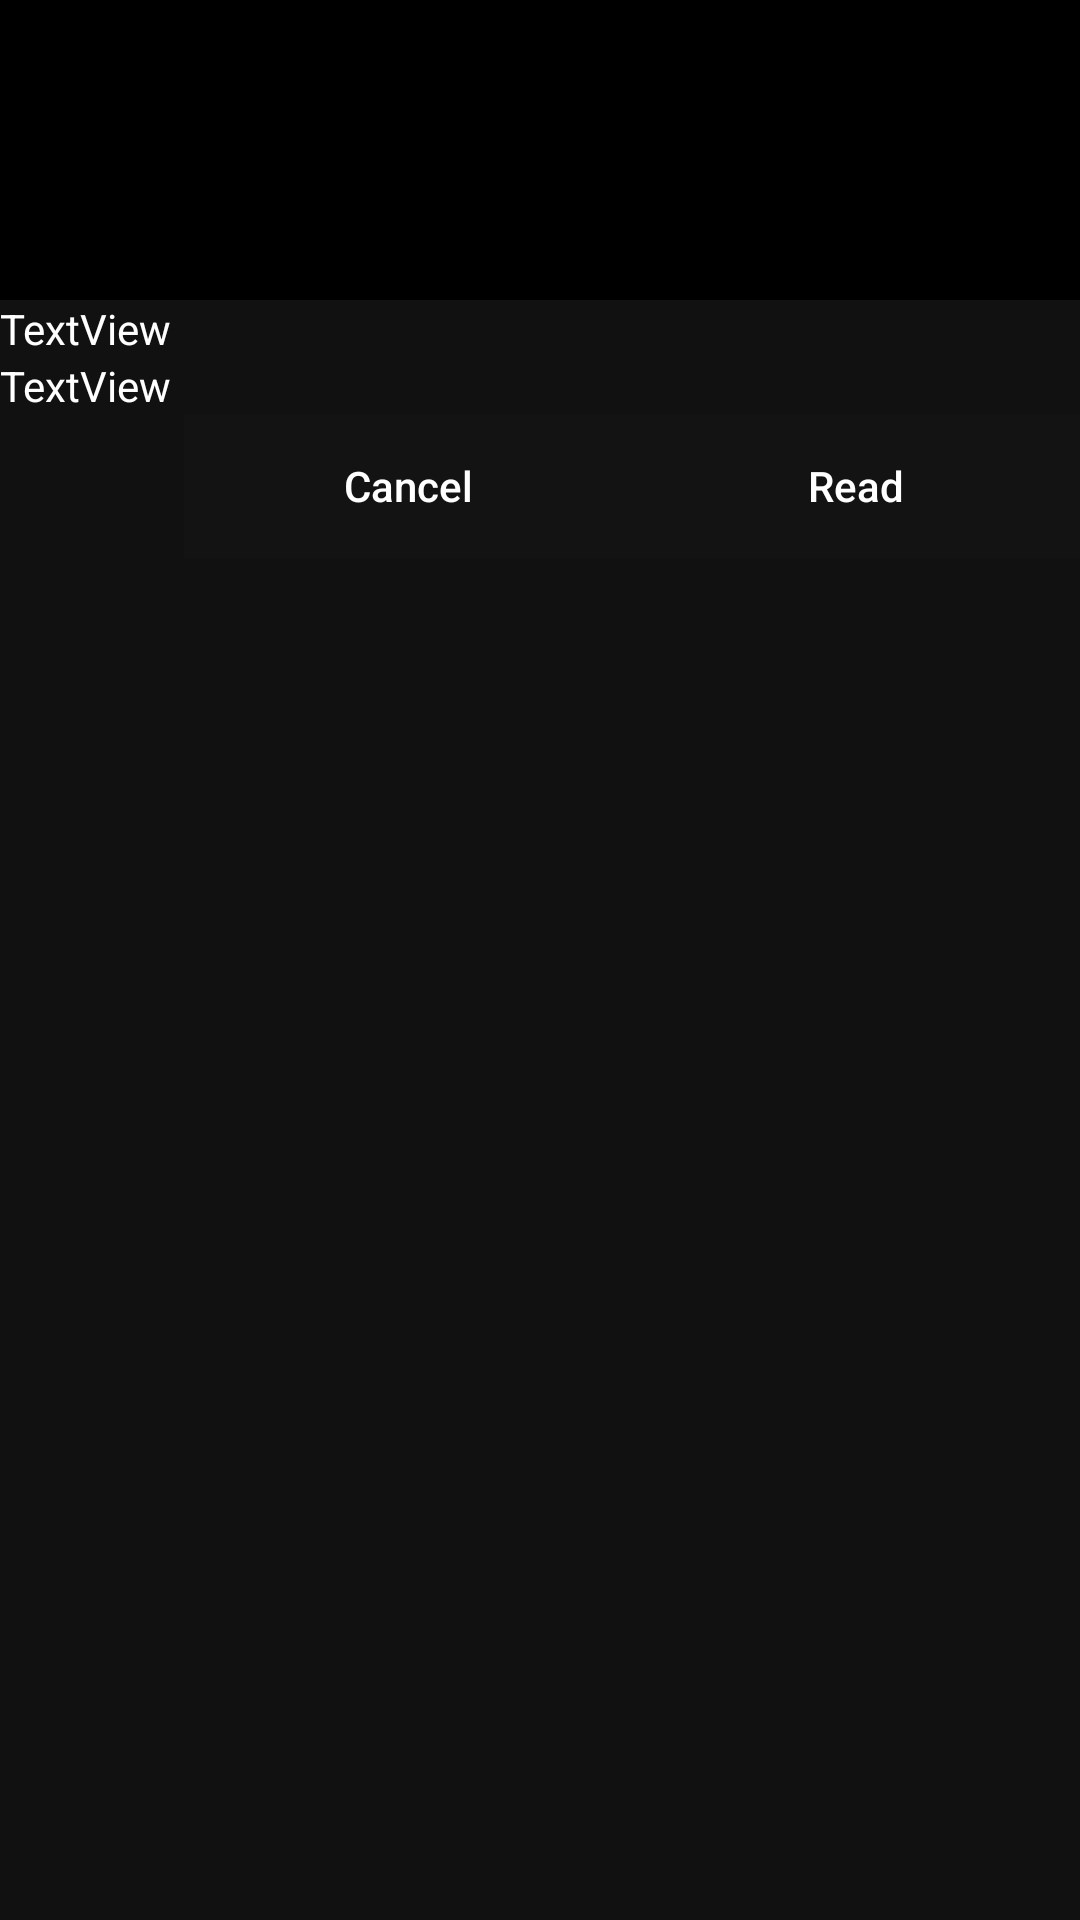

Here is an Android app screen rendered from its layout file. Give the layout XML and the strings, colors and styles it references.
<!-- AndroidManifest.xml: application theme Theme.PdfLibrary -->
<!-- res/layout/book_onclicked_form_popup.xml -->
<?xml version="1.0" encoding="utf-8"?>
<androidx.constraintlayout.widget.ConstraintLayout xmlns:android="http://schemas.android.com/apk/res/android"
    xmlns:app="http://schemas.android.com/apk/res-auto"
    xmlns:tools="http://schemas.android.com/tools"
    android:layout_width="match_parent"
    android:layout_height="match_parent"
    android:background="#000000">

    <LinearLayout
        android:layout_width="match_parent"
        android:layout_height="match_parent"
        android:layout_marginTop="100dp"
        android:background="#11FFFFFF"
        android:orientation="vertical"
        app:layout_constraintBottom_toBottomOf="parent"
        app:layout_constraintEnd_toEndOf="parent"
        app:layout_constraintStart_toStartOf="parent"
        app:layout_constraintTop_toTopOf="parent">

        <TextView
            android:id="@+id/title_afterclick"
            android:layout_width="match_parent"
            android:layout_height="wrap_content"
            android:text="TextView"
            android:textColor="#FFFFFF" />

        <TextView
            android:id="@+id/author_afterclick"
            android:layout_width="match_parent"
            android:layout_height="wrap_content"
            android:text="TextView"
            android:textColor="#FFFFFF" />

        <LinearLayout
            android:layout_width="match_parent"
            android:layout_height="wrap_content"
            android:orientation="horizontal">

            <TextView
                android:id="@+id/textView5"
                android:layout_width="wrap_content"
                android:layout_height="wrap_content"
                android:layout_weight="1" />

            <Button
                android:id="@+id/cancelbutton_afterclick"
                android:layout_width="wrap_content"
                android:layout_height="wrap_content"
                android:layout_weight="1"
                android:background="#12FFFFFF"
                android:text="Cancel"
                android:textAllCaps="false"
                android:textColor="#FFFFFF"
                app:backgroundTint="#16FFFFFF" />

            <Button
                android:id="@+id/readbutton_afterclick"
                android:layout_width="wrap_content"
                android:layout_height="wrap_content"
                android:layout_weight="1"
                android:background="#12FFFFFF"
                android:text="Read"
                android:textAllCaps="false"
                android:textColor="#FFFFFF"
                app:backgroundTint="#16FFFFFF" />

        </LinearLayout>
    </LinearLayout>
</androidx.constraintlayout.widget.ConstraintLayout>
<!-- resources referenced by this layout -->
<resources>
  <style name="Theme.PdfLibrary" parent="Theme.MaterialComponents.DayNight.DarkActionBar">
          
          <item name="colorPrimary">@color/black</item>
          <item name="colorPrimaryVariant">@color/black</item>
          <item name="colorOnPrimary">@color/white</item>
          
          <item name="colorSecondary">@color/teal_200</item>
          <item name="colorSecondaryVariant">@color/teal_700</item>
          <item name="colorOnSecondary">@color/black</item>
          
          <item name="android:statusBarColor" tools:targetApi="l">?attr/colorPrimaryVariant</item>
          
  
          
           <item name="android:windowFullscreen">false</item>
           <item name="android:windowContentOverlay">@null</item>
           <item name="android:fitsSystemWindows">false</item>
          <item name="android:windowActionBarOverlay">true</item>
          <item name="android:navigationBarColor" tools:targetApi="21">@android:color/white</item>
          <item name="android:windowLightNavigationBar" tools:targetApi="o_mr1">true</item>
          <item name="android:windowTranslucentNavigation" tools:targetApi="kitkat">true</item>
      </style>
  <!-- not gathered from this repository: default colours our renderer supplied (Android Studio template values) -->
  <color name="teal_200">#FF03DAC5</color>
  <color name="teal_700">#FF018786</color>
  <color name="black">#FF000000</color>
  <color name="white">#FFFFFFFF</color>
</resources>
